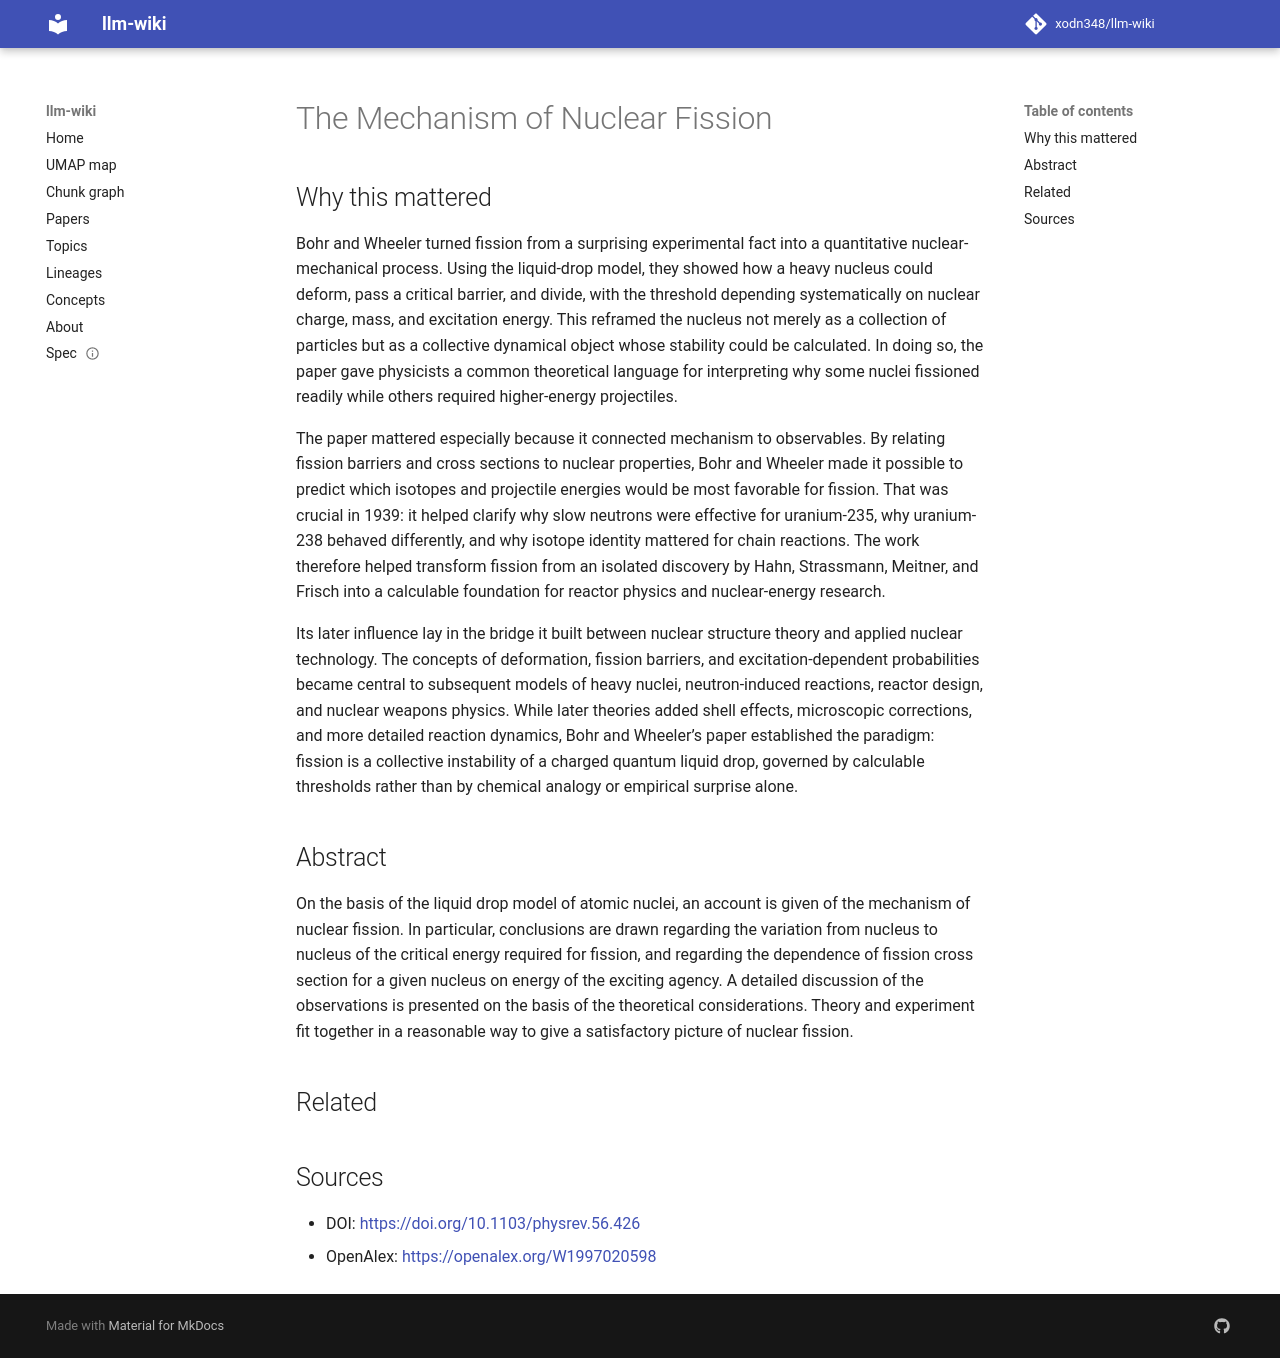

repository: xodn348/llm-wiki · page: paper/10_1103_physrev_56_426/index.html · generator: mkdocs

---
title: The Mechanism of Nuclear Fission
doi: 10.1103/physrev.56.426
openalex_id: https://openalex.org/W1997020598
year: 1939
venue: Physical Review
authors: Niels Bohr, John Wheeler
citations: 1956
fleming_tier: true
concepts:
- Fission
- Semi-empirical mass formula
- Nuclear fission
- Physics
- Nuclear physics
- Nucleus
- Cluster decay
- Mechanism (biology)
- Basis (linear algebra)
- Cold fission
---

# The Mechanism of Nuclear Fission

## Why this mattered

Bohr and Wheeler turned fission from a surprising experimental fact into a quantitative nuclear-mechanical process. Using the liquid-drop model, they showed how a heavy nucleus could deform, pass a critical barrier, and divide, with the threshold depending systematically on nuclear charge, mass, and excitation energy. This reframed the nucleus not merely as a collection of particles but as a collective dynamical object whose stability could be calculated. In doing so, the paper gave physicists a common theoretical language for interpreting why some nuclei fissioned readily while others required higher-energy projectiles.

The paper mattered especially because it connected mechanism to observables. By relating fission barriers and cross sections to nuclear properties, Bohr and Wheeler made it possible to predict which isotopes and projectile energies would be most favorable for fission. That was crucial in 1939: it helped clarify why slow neutrons were effective for uranium-235, why uranium-238 behaved differently, and why isotope identity mattered for chain reactions. The work therefore helped transform fission from an isolated discovery by Hahn, Strassmann, Meitner, and Frisch into a calculable foundation for reactor physics and nuclear-energy research.

Its later influence lay in the bridge it built between nuclear structure theory and applied nuclear technology. The concepts of deformation, fission barriers, and excitation-dependent probabilities became central to subsequent models of heavy nuclei, neutron-induced reactions, reactor design, and nuclear weapons physics. While later theories added shell effects, microscopic corrections, and more detailed reaction dynamics, Bohr and Wheeler’s paper established the paradigm: fission is a collective instability of a charged quantum liquid drop, governed by calculable thresholds rather than by chemical analogy or empirical surprise alone.

## Abstract

On the basis of the liquid drop model of atomic nuclei, an account is given of the mechanism of nuclear fission. In particular, conclusions are drawn regarding the variation from nucleus to nucleus of the critical energy required for fission, and regarding the dependence of fission cross section for a given nucleus on energy of the exciting agency. A detailed discussion of the observations is presented on the basis of the theoretical considerations. Theory and experiment fit together in a reasonable way to give a satisfactory picture of nuclear fission.


## Related



## Sources

- DOI: [https://doi.org/10.1103/physrev.56.426](https://doi.org/10.1103/physrev.56.426)
- OpenAlex: [https://openalex.org/W1997020598](https://openalex.org/W1997020598)
